Run: headless pygame with SDL's dummy video driver; simulated clock (each Clock.tick advances the game by its frame time, no real sleeping); random seed 0; keys injected as events and as key.get_pressed() state; mouse plan: one left click at the window centre at the start of phase 2, then a move to the lower-right quarter at the start of phase 3.
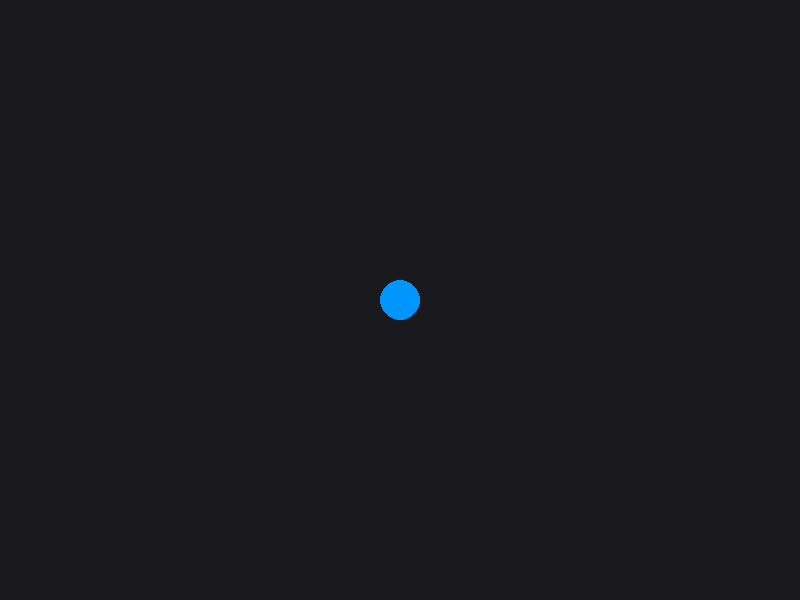
Frame 1 of 4 · flips 1–60 · no input
Frame 2 of 4 · flips 61–180 · clicked the window centre · tapped SPACE, RETURN · held RIGHT (→), D · screen unchanged from frame 1, image omitted
Frame 3 of 4 · flips 181–300 · moved the mouse to the lower-right quarter · held DOWN (↓), S · screen unchanged from frame 2, image omitted
Frame 4 of 4 · flips 301–420 · held LEFT (←), A, UP (↑), W · screen unchanged from frame 3, image omitted

The pygame program that drew these frames:

import pygame
import math

pygame.init()

screenX = 800
screenY = 600

# prepare stuff
screen = pygame.display.set_mode((screenX, screenY))
pygame.display.set_caption("Defend Tower")

running = True

playerX = screenX // 2
playerY = screenY // 2

bullets = []
bulletRadius = 7
bulletSpeed = 10

def render():
    pygame.draw.circle(screen, (0, 150, 255), (playerX, playerY), 20)
    drawBullets()

def shoot():
    mouseX, mouseY = pygame.mouse.get_pos()
    bulletX = playerX
    bulletY = playerY

    distanceX = mouseX - playerX
    distanceY = mouseY - playerY

    angle = math.atan2(distanceY, distanceX)

    bullets.append([bulletX, bulletY, angle])

    print(f"you clicked at: X: {mouseX} Y: {mouseY}")
    print(f"bullet created at: X: {bulletX} Y: {bulletY}")

def drawBullets():
    for bullet in bullets:
        angle = bullet[2]
        movementX = math.cos(angle) * bulletSpeed
        movementY = math.sin(angle) * bulletSpeed

        bulletX,bulletY = bullet[0],bullet[1]

        pygame.draw.circle(screen, (0, 255, 255), (bulletX, bulletY), bulletRadius)

        bulletX += movementX
        bulletY += movementY

        bullet[0] = bulletX
        bullet[1] = bulletY

while running:
    # check if player exits
    for event in pygame.event.get():
        if event.type == pygame.QUIT:
            running = False
        if event.type == pygame.MOUSEBUTTONDOWN:
            shoot()

    # filling screen
    screen.fill((25, 25, 30))
    render()
    pygame.display.flip()
    
